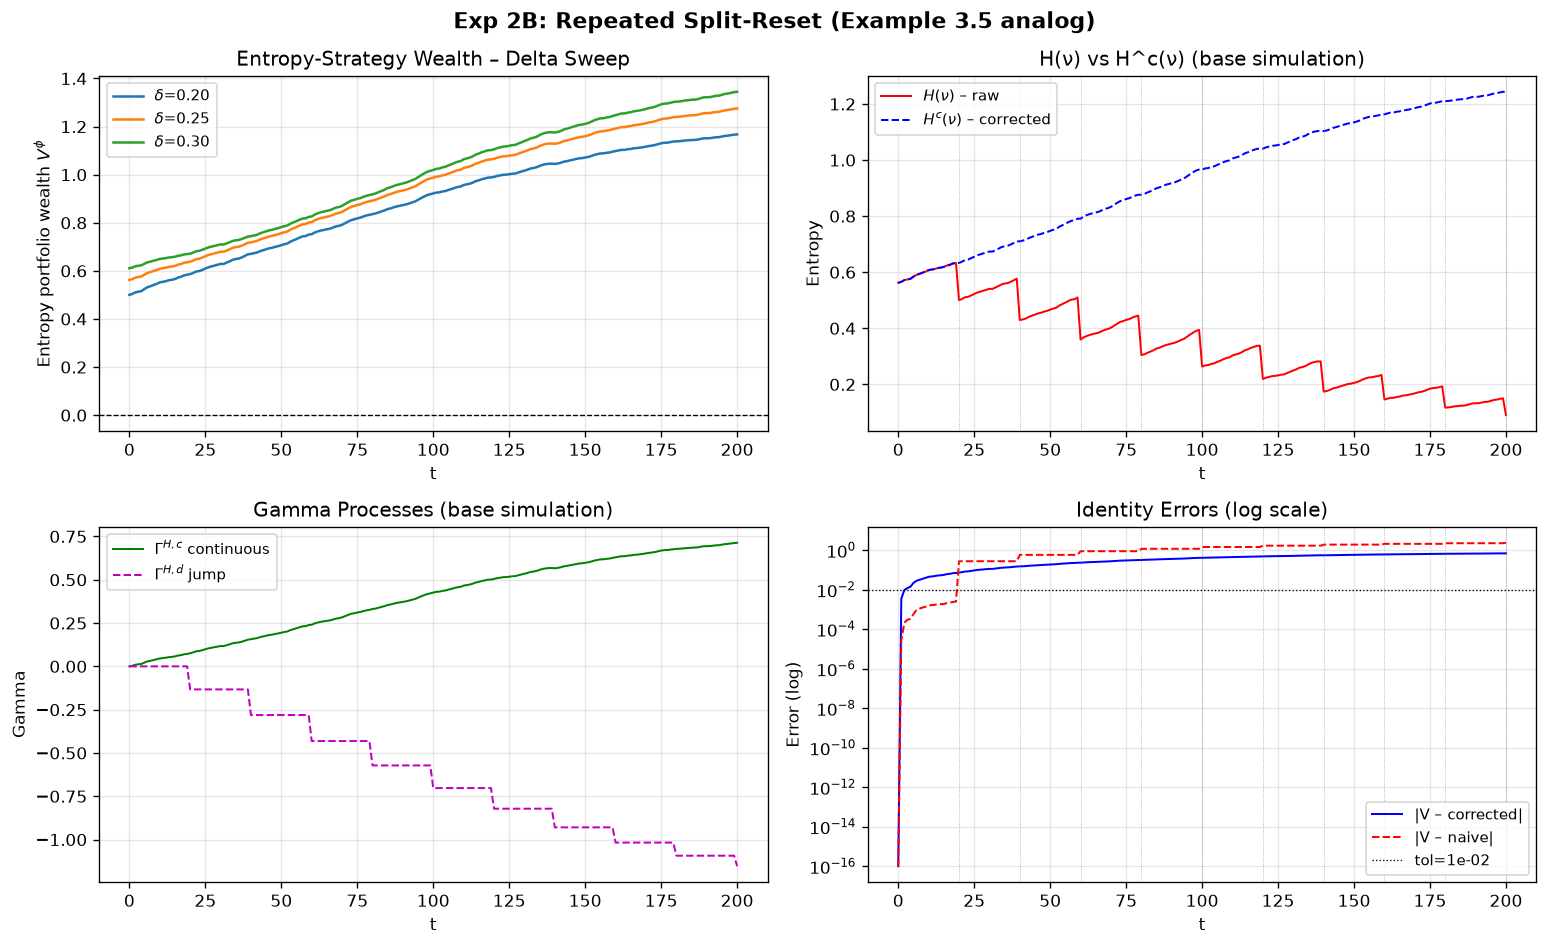

Source data for this figure (header and first rows):
t, G_nu, G_c_nu, Gamma_c, Gamma_d, V_entropy, identity_lhs, naive_lhs, identity_error, naive_error
0, 0.5623, 0.5623, 0.0, 0.0, 0.5623, 0.5623, 0.5623, 0.0, 0.0
1, 0.5658, 0.5658, 0.003476, 0.0, 0.5658, 0.5693, 0.5658, 0.00345, 2.6625272259384047e-05
2, 0.5719, 0.5719, 0.00971, 0.0, 0.5721, 0.5816, 0.5719, 0.009499, 0.0002108
3, 0.5744, 0.5744, 0.01221, 0.0, 0.5747, 0.5866, 0.5744, 0.01191, 0.0002974
4, 0.5765, 0.5765, 0.01431, 0.0, 0.5768, 0.5908, 0.5765, 0.01398, 0.000333
5, 0.5843, 0.5843, 0.02224, 0.0, 0.5848, 0.6065, 0.5843, 0.02167, 0.0005656
6, 0.5906, 0.5906, 0.02871, 0.0, 0.5916, 0.6194, 0.5906, 0.02778, 0.000931
7, 0.5942, 0.5942, 0.03229, 0.0, 0.5953, 0.6265, 0.5942, 0.0312, 0.001089
8, 0.5985, 0.5985, 0.03668, 0.0, 0.5998, 0.6352, 0.5985, 0.03545, 0.00123
9, 0.6022, 0.6022, 0.04043, 0.0, 0.6036, 0.6427, 0.6022, 0.03907, 0.001365
10, 0.6074, 0.6074, 0.04569, 0.0, 0.609, 0.6531, 0.6074, 0.04413, 0.001566
11, 0.6094, 0.6094, 0.0477, 0.0, 0.6111, 0.6571, 0.6094, 0.04605, 0.001645
12, 0.6116, 0.6116, 0.04986, 0.0, 0.6132, 0.6614, 0.6116, 0.04818, 0.001688
13, 0.6149, 0.6149, 0.05328, 0.0, 0.6167, 0.6682, 0.6149, 0.0515, 0.001776
14, 0.6164, 0.6164, 0.05478, 0.0, 0.6182, 0.6712, 0.6164, 0.05296, 0.001819
15, 0.619, 0.619, 0.05742, 0.0, 0.6209, 0.6765, 0.619, 0.05555, 0.001871
16, 0.6239, 0.6239, 0.06232, 0.0, 0.6259, 0.6862, 0.6239, 0.06027, 0.002051
17, 0.6265, 0.6265, 0.06502, 0.0, 0.6287, 0.6916, 0.6265, 0.06284, 0.002179
18, 0.6313, 0.6313, 0.06989, 0.0, 0.6337, 0.7012, 0.6313, 0.06751, 0.002378
19, 0.6331, 0.6331, 0.07166, 0.0, 0.6355, 0.7047, 0.6331, 0.06919, 0.002463
20, 0.5, 0.6331, 0.07621, -0.1331, 0.6379, 0.7093, 0.3669, 0.0714, 0.2709
21, 0.5048, 0.6379, 0.08106, -0.1331, 0.6428, 0.7189, 0.3717, 0.07614, 0.271
22, 0.5107, 0.6438, 0.087, -0.1331, 0.6488, 0.7308, 0.3776, 0.08193, 0.2712
23, 0.5124, 0.6454, 0.08869, -0.1331, 0.6505, 0.7341, 0.3793, 0.08357, 0.2712
24, 0.5171, 0.6501, 0.09342, -0.1331, 0.6553, 0.7436, 0.384, 0.08825, 0.2713
25, 0.5224, 0.6554, 0.09875, -0.1331, 0.6607, 0.7542, 0.3893, 0.09344, 0.2714
26, 0.5274, 0.6605, 0.1039, -0.1331, 0.666, 0.7644, 0.3944, 0.09843, 0.2716
27, 0.5306, 0.6636, 0.1071, -0.1331, 0.6692, 0.7707, 0.3975, 0.1015, 0.2717
28, 0.5341, 0.6671, 0.1106, -0.1331, 0.6727, 0.7777, 0.401, 0.105, 0.2717
29, 0.5375, 0.6705, 0.114, -0.1331, 0.6762, 0.7845, 0.4044, 0.1083, 0.2718
30, 0.5408, 0.6739, 0.1173, -0.1331, 0.6796, 0.7912, 0.4077, 0.1116, 0.2718
31, 0.5405, 0.6735, 0.117, -0.1331, 0.6792, 0.7905, 0.4074, 0.1113, 0.2718
32, 0.5455, 0.6786, 0.1221, -0.1331, 0.6844, 0.8007, 0.4125, 0.1164, 0.2719
33, 0.5508, 0.6839, 0.1275, -0.1331, 0.6898, 0.8113, 0.4178, 0.1215, 0.2721
34, 0.5567, 0.6897, 0.1334, -0.1331, 0.6959, 0.8231, 0.4236, 0.1273, 0.2723
35, 0.5595, 0.6926, 0.1363, -0.1331, 0.6988, 0.8288, 0.4265, 0.13, 0.2723
36, 0.5613, 0.6944, 0.138, -0.1331, 0.7006, 0.8324, 0.4282, 0.1318, 0.2724
37, 0.5656, 0.6987, 0.1424, -0.1331, 0.705, 0.8411, 0.4326, 0.1361, 0.2724
38, 0.5714, 0.7044, 0.1482, -0.1331, 0.7109, 0.8526, 0.4383, 0.1417, 0.2726
39, 0.577, 0.7101, 0.1539, -0.1331, 0.7168, 0.864, 0.4439, 0.1472, 0.2729
40, 0.429, 0.7101, 0.1569, -0.281, 0.7186, 0.867, 0.148, 0.1483, 0.5706
41, 0.4318, 0.7128, 0.1597, -0.281, 0.7214, 0.8725, 0.1507, 0.1511, 0.5707
42, 0.435, 0.716, 0.1629, -0.281, 0.7247, 0.8789, 0.154, 0.1542, 0.5707
43, 0.4409, 0.7219, 0.1688, -0.281, 0.7307, 0.8908, 0.1599, 0.1601, 0.5708
44, 0.4448, 0.7258, 0.1728, -0.281, 0.7347, 0.8986, 0.1638, 0.1639, 0.5709
45, 0.449, 0.73, 0.177, -0.281, 0.7389, 0.907, 0.1679, 0.1681, 0.571
46, 0.4529, 0.734, 0.1809, -0.281, 0.7429, 0.9149, 0.1719, 0.172, 0.571
47, 0.4554, 0.7364, 0.1834, -0.281, 0.7454, 0.9199, 0.1744, 0.1744, 0.5711
48, 0.4594, 0.7404, 0.1874, -0.281, 0.7494, 0.9278, 0.1783, 0.1784, 0.5711
49, 0.4623, 0.7433, 0.1903, -0.281, 0.7524, 0.9336, 0.1812, 0.1813, 0.5712
50, 0.4666, 0.7476, 0.1947, -0.281, 0.7568, 0.9423, 0.1855, 0.1855, 0.5712
51, 0.4704, 0.7514, 0.1985, -0.281, 0.7606, 0.9499, 0.1893, 0.1893, 0.5713
52, 0.4734, 0.7544, 0.2015, -0.281, 0.7637, 0.956, 0.1924, 0.1923, 0.5713
53, 0.4811, 0.7621, 0.2093, -0.281, 0.7716, 0.9714, 0.2001, 0.1999, 0.5715
54, 0.4862, 0.7673, 0.2145, -0.281, 0.7769, 0.9818, 0.2052, 0.2049, 0.5717
55, 0.4917, 0.7728, 0.22, -0.281, 0.7825, 0.9928, 0.2107, 0.2103, 0.5718
56, 0.4976, 0.7786, 0.2259, -0.281, 0.7885, 1.004, 0.2165, 0.216, 0.5719
57, 0.5026, 0.7836, 0.231, -0.281, 0.7936, 1.015, 0.2215, 0.2209, 0.5721
58, 0.5037, 0.7847, 0.232, -0.281, 0.7947, 1.017, 0.2226, 0.222, 0.5721
59, 0.51, 0.791, 0.2384, -0.281, 0.8011, 1.029, 0.2289, 0.2283, 0.5722
... 141 more rows
